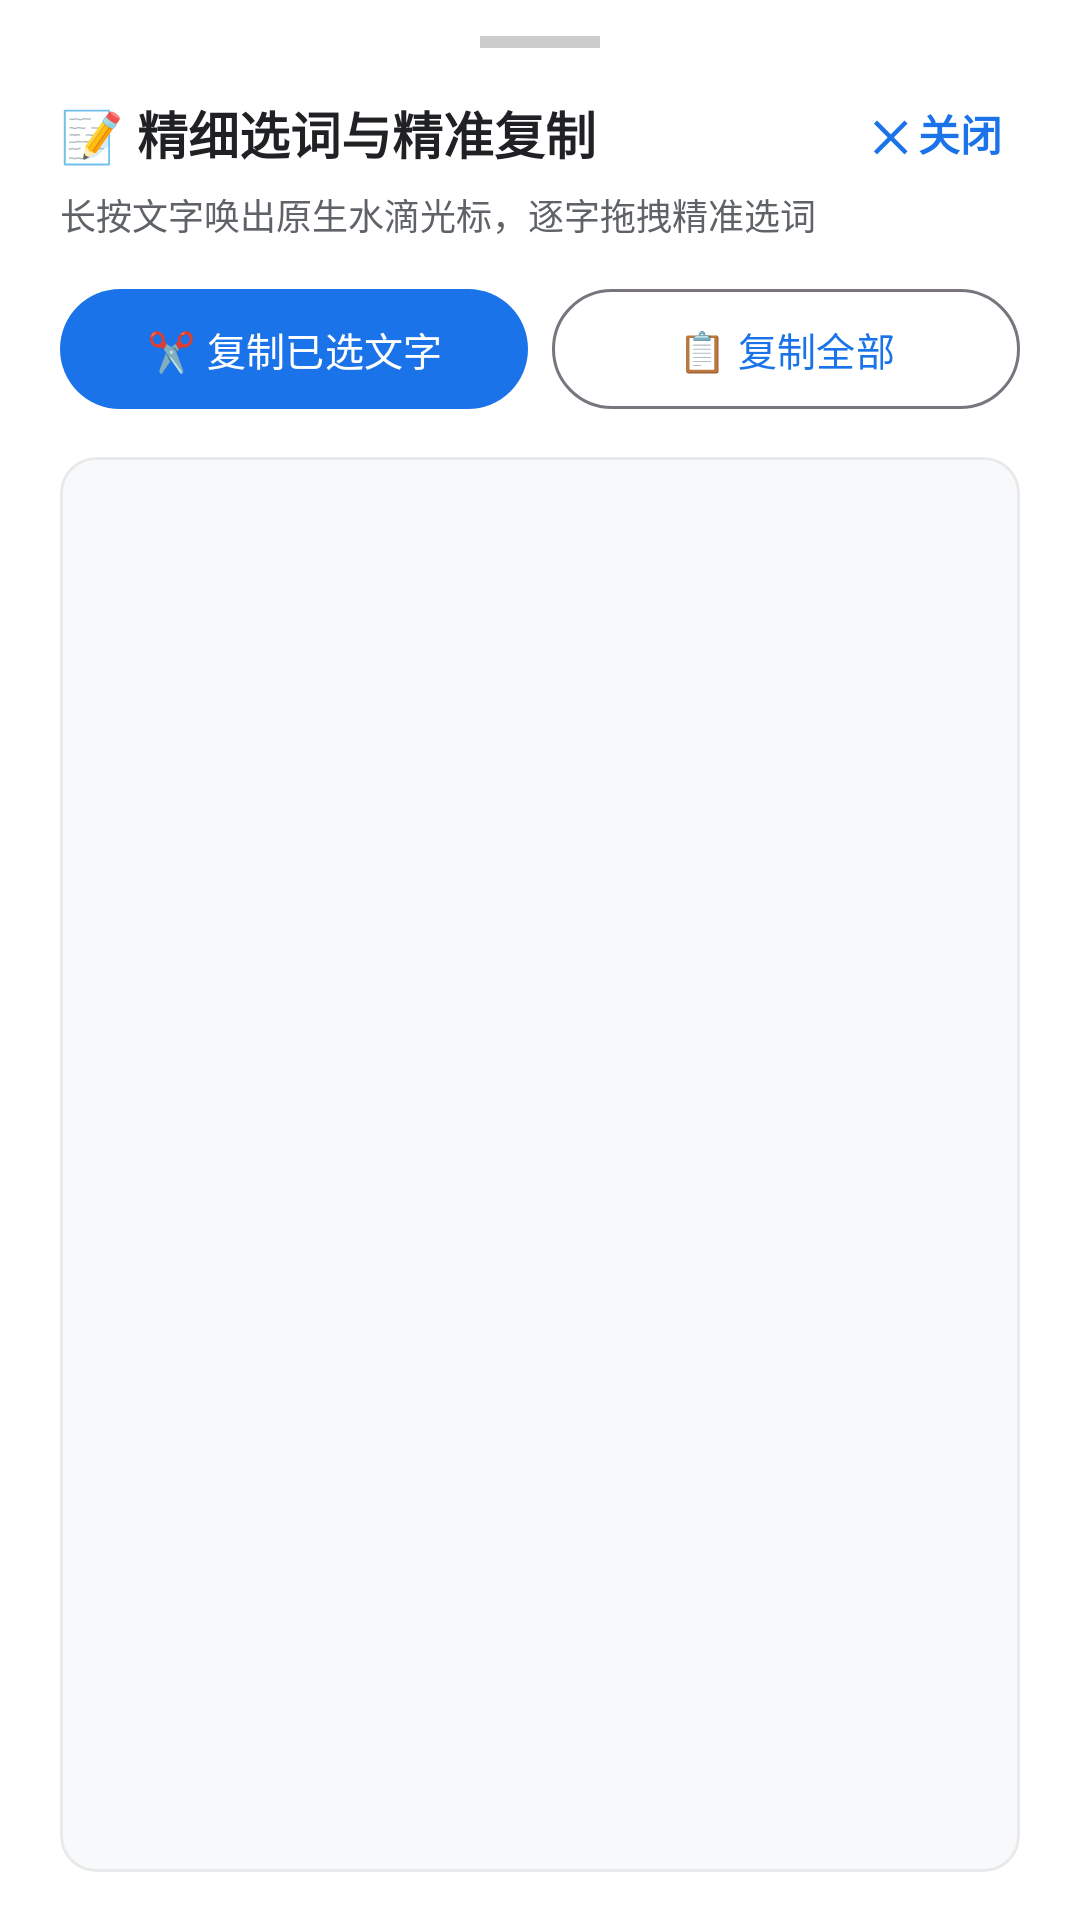

Android layout source for this screen:
<!-- AndroidManifest.xml: application theme Theme.AntigravityCompanion -->
<!-- res/layout/dialog_text_select.xml -->
<?xml version="1.0" encoding="utf-8"?>
<LinearLayout xmlns:android="http://schemas.android.com/apk/res/android"
    xmlns:app="http://schemas.android.com/apk/res-auto"
    android:layout_width="match_parent"
    android:layout_height="match_parent"
    android:orientation="vertical"
    android:paddingStart="20dp"
    android:paddingEnd="20dp"
    android:paddingTop="12dp"
    android:paddingBottom="16dp"
    android:background="@color/surface">

    
    <View
        android:layout_width="40dp"
        android:layout_height="4dp"
        android:layout_gravity="center_horizontal"
        android:layout_marginBottom="12dp"
        android:background="#66808080" />

    
    <LinearLayout
        android:layout_width="match_parent"
        android:layout_height="wrap_content"
        android:gravity="center_vertical"
        android:orientation="horizontal">

        <TextView
            android:layout_width="0dp"
            android:layout_height="wrap_content"
            android:layout_weight="1"
            android:text="📝 精细选词与精准复制"
            android:textColor="@color/text_primary"
            android:textSize="17sp"
            android:textStyle="bold" />

        <TextView
            android:id="@+id/tvCharCount"
            android:layout_width="wrap_content"
            android:layout_height="wrap_content"
            android:layout_marginEnd="12dp"
            android:textColor="@color/text_secondary"
            android:textSize="12sp" />

        <TextView
            android:id="@+id/btnSheetClose"
            android:layout_width="wrap_content"
            android:layout_height="wrap_content"
            android:padding="6dp"
            android:text="✕ 关闭"
            android:textColor="@color/primary"
            android:textSize="14sp"
            android:textStyle="bold" />
    </LinearLayout>

    <TextView
        android:layout_width="wrap_content"
        android:layout_height="wrap_content"
        android:layout_marginTop="2dp"
        android:layout_marginBottom="12dp"
        android:text="长按文字唤出原生水滴光标，逐字拖拽精准选词"
        android:textColor="@color/text_secondary"
        android:textSize="12sp" />

    
    <LinearLayout
        android:layout_width="match_parent"
        android:layout_height="wrap_content"
        android:layout_marginBottom="12dp"
        android:orientation="horizontal">

        <com.google.android.material.button.MaterialButton
            android:id="@+id/btnCopySelected"
            style="@style/Widget.Material3.Button"
            android:layout_width="0dp"
            android:layout_height="wrap_content"
            android:layout_weight="1"
            android:layout_marginEnd="8dp"
            android:text="✂️ 复制已选文字"
            android:textSize="13sp" />

        <com.google.android.material.button.MaterialButton
            android:id="@+id/btnCopyAll"
            style="@style/Widget.Material3.Button.OutlinedButton"
            android:layout_width="0dp"
            android:layout_height="wrap_content"
            android:layout_weight="1"
            android:text="📋 复制全部"
            android:textSize="13sp" />
    </LinearLayout>

    
    <com.google.android.material.card.MaterialCardView
        android:layout_width="match_parent"
        android:layout_height="0dp"
        android:layout_weight="1"
        app:cardBackgroundColor="@color/background"
        app:cardCornerRadius="12dp"
        app:cardElevation="0dp"
        app:strokeColor="#22808080"
        app:strokeWidth="1dp">

        <androidx.core.widget.NestedScrollView
            android:id="@+id/nestedScrollView"
            android:layout_width="match_parent"
            android:layout_height="match_parent"
            android:padding="16dp"
            android:fillViewport="true">

            <TextView
                android:id="@+id/tvSelectableContent"
                android:layout_width="match_parent"
                android:layout_height="wrap_content"
                android:lineSpacingMultiplier="1.4"
                android:textColor="@color/text_primary"
                android:textIsSelectable="true"
                android:textSize="15.5sp"
                android:focusable="true"
                android:focusableInTouchMode="true" />
        </androidx.core.widget.NestedScrollView>
    </com.google.android.material.card.MaterialCardView>

</LinearLayout>
<!-- resources referenced by this layout -->
<resources>
  <color name="background">#F8F9FA</color>
  <color name="primary">#1A73E8</color>
  <color name="surface">#FFFFFF</color>
  <color name="text_primary">#202124</color>
  <color name="text_secondary">#5F6368</color>
  <style name="Theme.AntigravityCompanion" parent="Theme.Material3.DayNight.NoActionBar">
          <item name="colorPrimary">@color/primary</item>
          <item name="android:statusBarColor">@color/status_bar_color</item>
          <item name="android:windowLightStatusBar">true</item>
          <item name="android:navigationBarColor">@color/surface</item>
          <item name="android:windowLightNavigationBar" tools:targetApi="o_mr1">true</item>
          <item name="android:windowActionModeOverlay">true</item>
          <item name="windowActionModeOverlay">true</item>
      </style>
  <color name="status_bar_color">#FFFFFF</color>
</resources>
